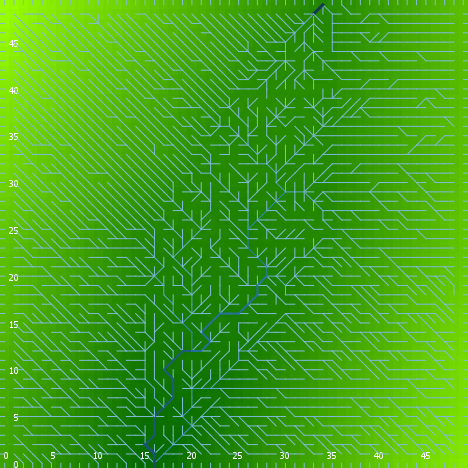

Source data for this figure (header and first rows):
export-world data (NetLogo 6.0.4)
land.nlogo
01/13/2020 23:39:16:398 +0000
RANDOM STATE
0 0 -1727483681 150 0.9896308024711266 f…
GLOBALS
min-pxcor, max-pxcor, min-pycor, max-pycor, perspective, subject, nextIndex, directed-links, ticks, algorithm-style, continentality, display-mode, do-fill-sinks, elevationdistribution, elevationnoise, elevationsmoothstep, featureanglerange, landoceanratio, maxdist, maxelevation, minelevation, numcontinents, numoceans, numranges
0, 49, 0, 49, 0, nobody, 2600, "UNDIRECTED", -1, "C#", 1300, "terrain", true, [1.322986592443789 1.4868006059348151 1.…, 0.3478, 1, 4.034, 1, 34.65, 5.149, 0.1426, 3, 7, 0
TURTLES
who, color, heading, xcor, ycor, shape, label, label-color, breed, hidden?, size, pen-size, pen-mode, points
0, 15, 145, 40, 8, "default", "", 9.9, {breed flowholders}, true, 1, 1, "up", 
1, 25, 166, 5, 3, "default", "", 9.9, {breed flowholders}, true, 1, 1, "up", 
2, 45, 163, 13, 19, "default", "", 9.9, {breed flowholders}, true, 1, 1, "up", 
3, 105, 132, 11, 2, "default", "", 9.9, {breed flowholders}, true, 1, 1, "up", 
4, 5, 51, 30, 33, "default", "", 9.9, {breed flowholders}, true, 1, 1, "up", 
5, 115, 240, 18, 20, "default", "", 9.9, {breed flowholders}, true, 1, 1, "up", 
6, 5, 276, 26, 29, "default", "", 9.9, {breed flowholders}, true, 1, 1, "up", 
7, 95, 138, 29, 29, "default", "", 9.9, {breed flowholders}, true, 1, 1, "up", 
8, 97, 0, 3, 49, "line half", "", 9.9, {breed flowholders}, false, 1, 1, "up", 
9, 125, 45, 33, 46, "default", "", 9.9, {breed flowholders}, true, 1, 1, "up", 
10, 115, 152, 11, 40, "default", "", 9.9, {breed flowholders}, true, 1, 1, "up", 
11, 85, 112, 23, 17, "default", "", 9.9, {breed flowholders}, true, 1, 1, "up", 
12, 5, 282, 23, 42, "default", "", 9.9, {breed flowholders}, true, 1, 1, "up", 
13, 25, 171, 5, 47, "default", "", 9.9, {breed flowholders}, true, 1, 1, "up", 
14, 55, 347, 30, 13, "default", "", 9.9, {breed flowholders}, true, 1, 1, "up", 
15, 65, 159, 10, 23, "default", "", 9.9, {breed flowholders}, true, 1, 1, "up", 
16, 65, 297, 39, 5, "default", "", 9.9, {breed flowholders}, true, 1, 1, "up", 
17, 25, 105, 39, 36, "default", "", 9.9, {breed flowholders}, true, 1, 1, "up", 
18, 95, 337, 7, 33, "default", "", 9.9, {breed flowholders}, true, 1, 1, "up", 
19, 125, 54, 44, 12, "default", "", 9.9, {breed flowholders}, true, 1, 1, "up", 
20, 35, 125, 37, 3, "default", "", 9.9, {breed flowholders}, true, 1, 1, "up", 
21, 115, 119, 48, 11, "default", "", 9.9, {breed flowholders}, true, 1, 1, "up", 
22, 35, 323, 46, 39, "default", "", 9.9, {breed flowholders}, true, 1, 1, "up", 
23, 115, 23, 13, 44, "default", "", 9.9, {breed flowholders}, true, 1, 1, "up", 
24, 75, 112, 5, 30, "default", "", 9.9, {breed flowholders}, true, 1, 1, "up", 
25, 105, 260, 44, 34, "default", "", 9.9, {breed flowholders}, true, 1, 1, "up", 
26, 97, 180, 36, 0, "line half", "", 9.9, {breed flowholders}, false, 1, 1, "up", 
27, 105, 245, 3, 47, "default", "", 9.9, {breed flowholders}, true, 1, 1, "up", 
28, 55, 325, 10, 18, "default", "", 9.9, {breed flowholders}, true, 1, 1, "up", 
29, 115, 209, 28, 17, "default", "", 9.9, {breed flowholders}, true, 1, 1, "up", 
30, 75, 140, 31, 7, "default", "", 9.9, {breed flowholders}, true, 1, 1, "up", 
31, 5, 347, 5, 25, "default", "", 9.9, {breed flowholders}, true, 1, 1, "up", 
32, 75, 276, 28, 16, "default", "", 9.9, {breed flowholders}, true, 1, 1, "up", 
33, 97, 90, 49, 24, "line half", "", 9.9, {breed flowholders}, false, 1, 1, "up", 
34, 95, 161, 44, 14, "default", "", 9.9, {breed flowholders}, true, 1, 1, "up", 
35, 65, 33, 1, 18, "default", "", 9.9, {breed flowholders}, true, 1, 1, "up", 
36, 35, 331, 31, 40, "default", "", 9.9, {breed flowholders}, true, 1, 1, "up", 
37, 105, 327, 7, 11, "default", "", 9.9, {breed flowholders}, true, 1, 1, "up", 
38, 125, 232, 32, 43, "default", "", 9.9, {breed flowholders}, true, 1, 1, "up", 
39, 75, 69, 14, 5, "default", "", 9.9, {breed flowholders}, true, 1, 1, "up", 
40, 5, 21, 18, 32, "default", "", 9.9, {breed flowholders}, true, 1, 1, "up", 
41, 115, 81, 2, 23, "default", "", 9.9, {breed flowholders}, true, 1, 1, "up", 
42, 55, 164, 47, 40, "default", "", 9.9, {breed flowholders}, true, 1, 1, "up", 
43, 65, 156, 17, 45, "default", "", 9.9, {breed flowholders}, true, 1, 1, "up", 
44, 135, 68, 29, 30, "default", "", 9.9, {breed flowholders}, true, 1, 1, "up", 
45, 55, 209, 30, 45, "default", "", 9.9, {breed flowholders}, true, 1, 1, "up", 
46, 115, 69, 5, 15, "default", "", 9.9, {breed flowholders}, true, 1, 1, "up", 
47, 45, 313, 30, 22, "default", "", 9.9, {breed flowholders}, true, 1, 1, "up", 
48, 5, 228, 45, 23, "default", "", 9.9, {breed flowholders}, true, 1, 1, "up", 
49, 5, 125, 44, 32, "default", "", 9.9, {breed flowholders}, true, 1, 1, "up", 
50, 115, 281, 28, 45, "default", "", 9.9, {breed flowholders}, true, 1, 1, "up", 
... 7,537 more rows
